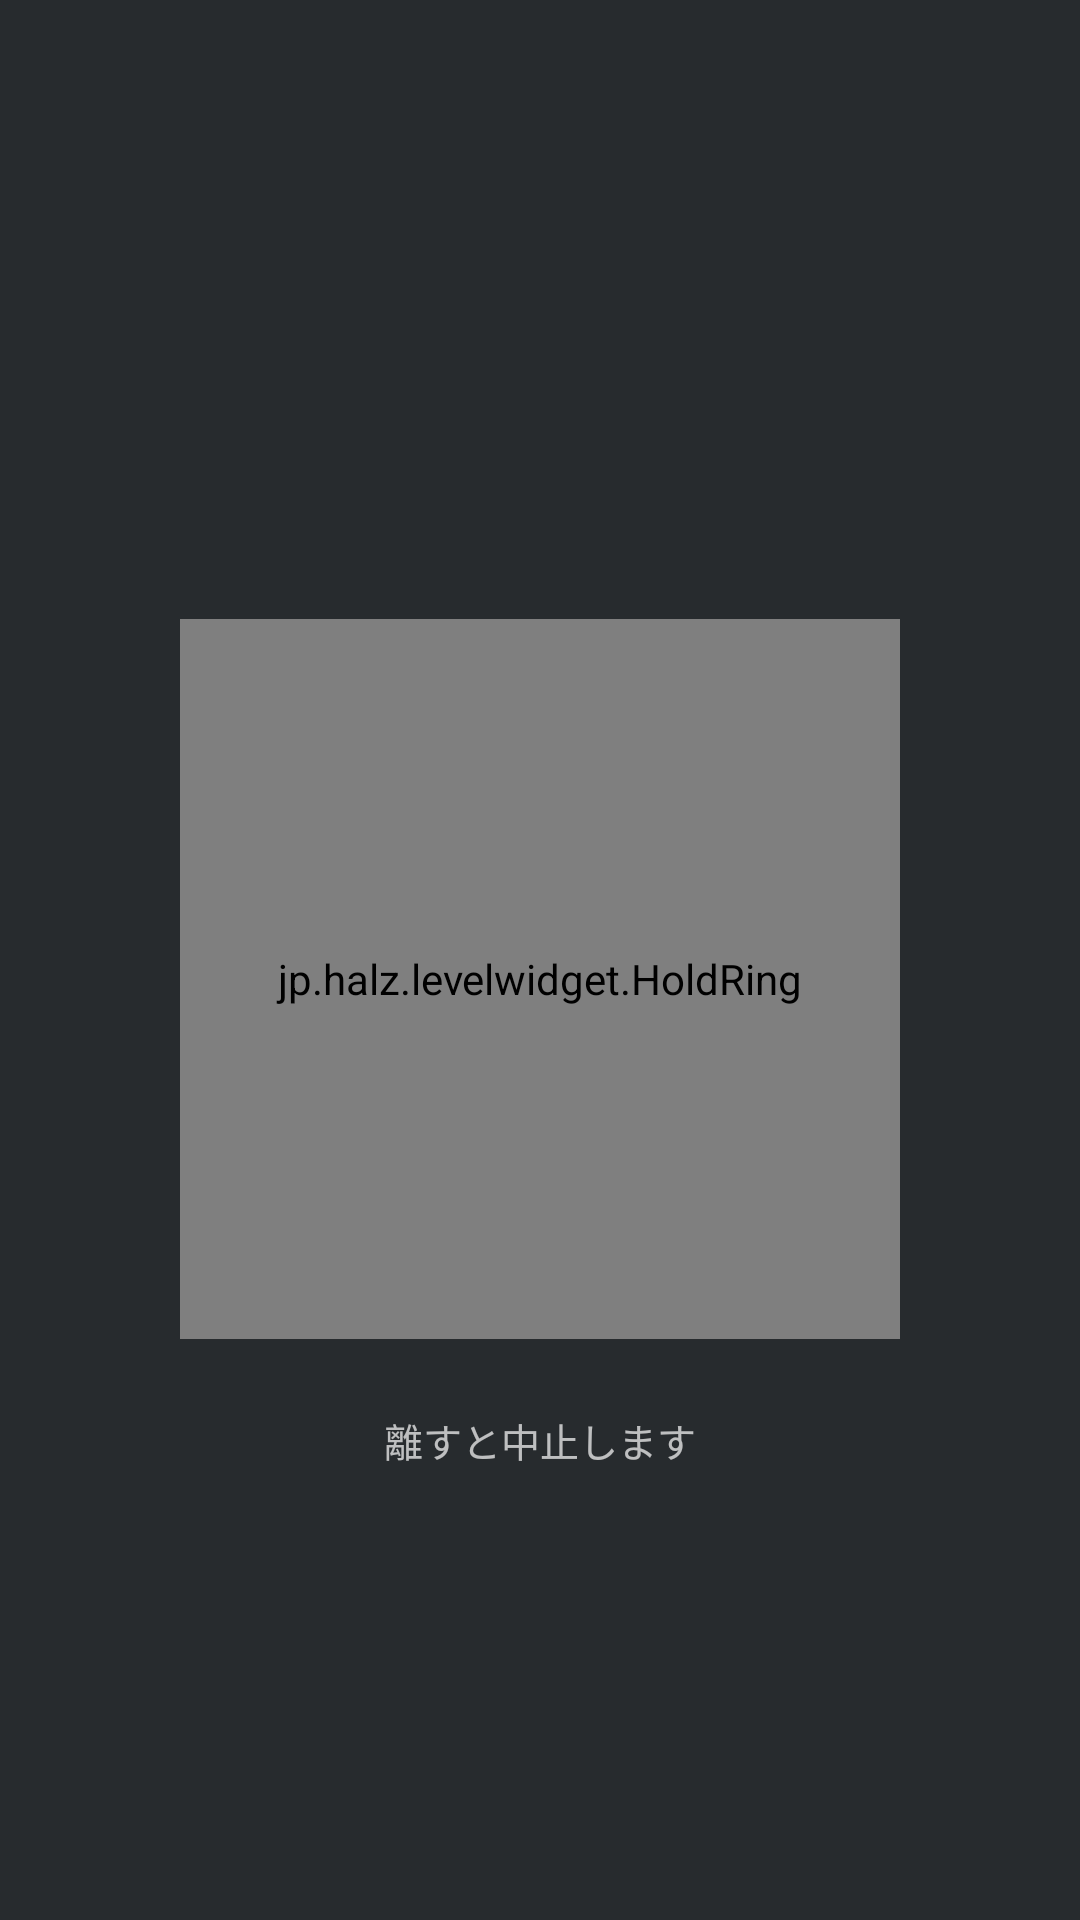

The Android layout XML behind this screen, and the referenced resources:
<!-- AndroidManifest.xml: activity theme Hold -->
<!-- res/layout/activity_hold.xml -->
<?xml version="1.0" encoding="utf-8"?>
<LinearLayout xmlns:android="http://schemas.android.com/apk/res/android"
    android:layout_width="match_parent"
    android:layout_height="match_parent"
    android:background="#E6101418"
    android:gravity="center"
    android:orientation="vertical">

    <TextView
        android:id="@+id/hold_name"
        android:layout_width="wrap_content"
        android:layout_height="wrap_content"
        android:textColor="@color/widget_text"
        android:textSize="24sp"
        android:textStyle="bold" />

    <FrameLayout
        android:layout_width="240dp"
        android:layout_height="240dp"
        android:layout_marginTop="24dp">

        <TextView
            android:id="@+id/hold_hint"
            android:layout_width="match_parent"
            android:layout_height="match_parent"
            android:gravity="center"
            android:text="@string/hold_prompt"
            android:textColor="@color/widget_text"
            android:textSize="18sp" />

        <jp.halz.levelwidget.HoldRing
            android:id="@+id/hold_ring"
            android:layout_width="match_parent"
            android:layout_height="match_parent" />
    </FrameLayout>

    <TextView
        android:layout_width="wrap_content"
        android:layout_height="wrap_content"
        android:layout_marginTop="24dp"
        android:text="@string/hold_note"
        android:textColor="@color/widget_muted"
        android:textSize="13sp" />
</LinearLayout>
<!-- resources referenced by this layout -->
<resources>
  <color name="widget_muted">#B3FFFFFF</color>
  <color name="widget_text">#FFFFFFFF</color>
  <string name="hold_note">離すと中止します</string>
  <string name="hold_prompt">長押し</string>
  <style name="Hold" parent="@android:style/Theme.Material.NoActionBar">
          <item name="android:windowBackground">@android:color/transparent</item>
          <item name="android:windowIsTranslucent">true</item>
      </style>
</resources>
